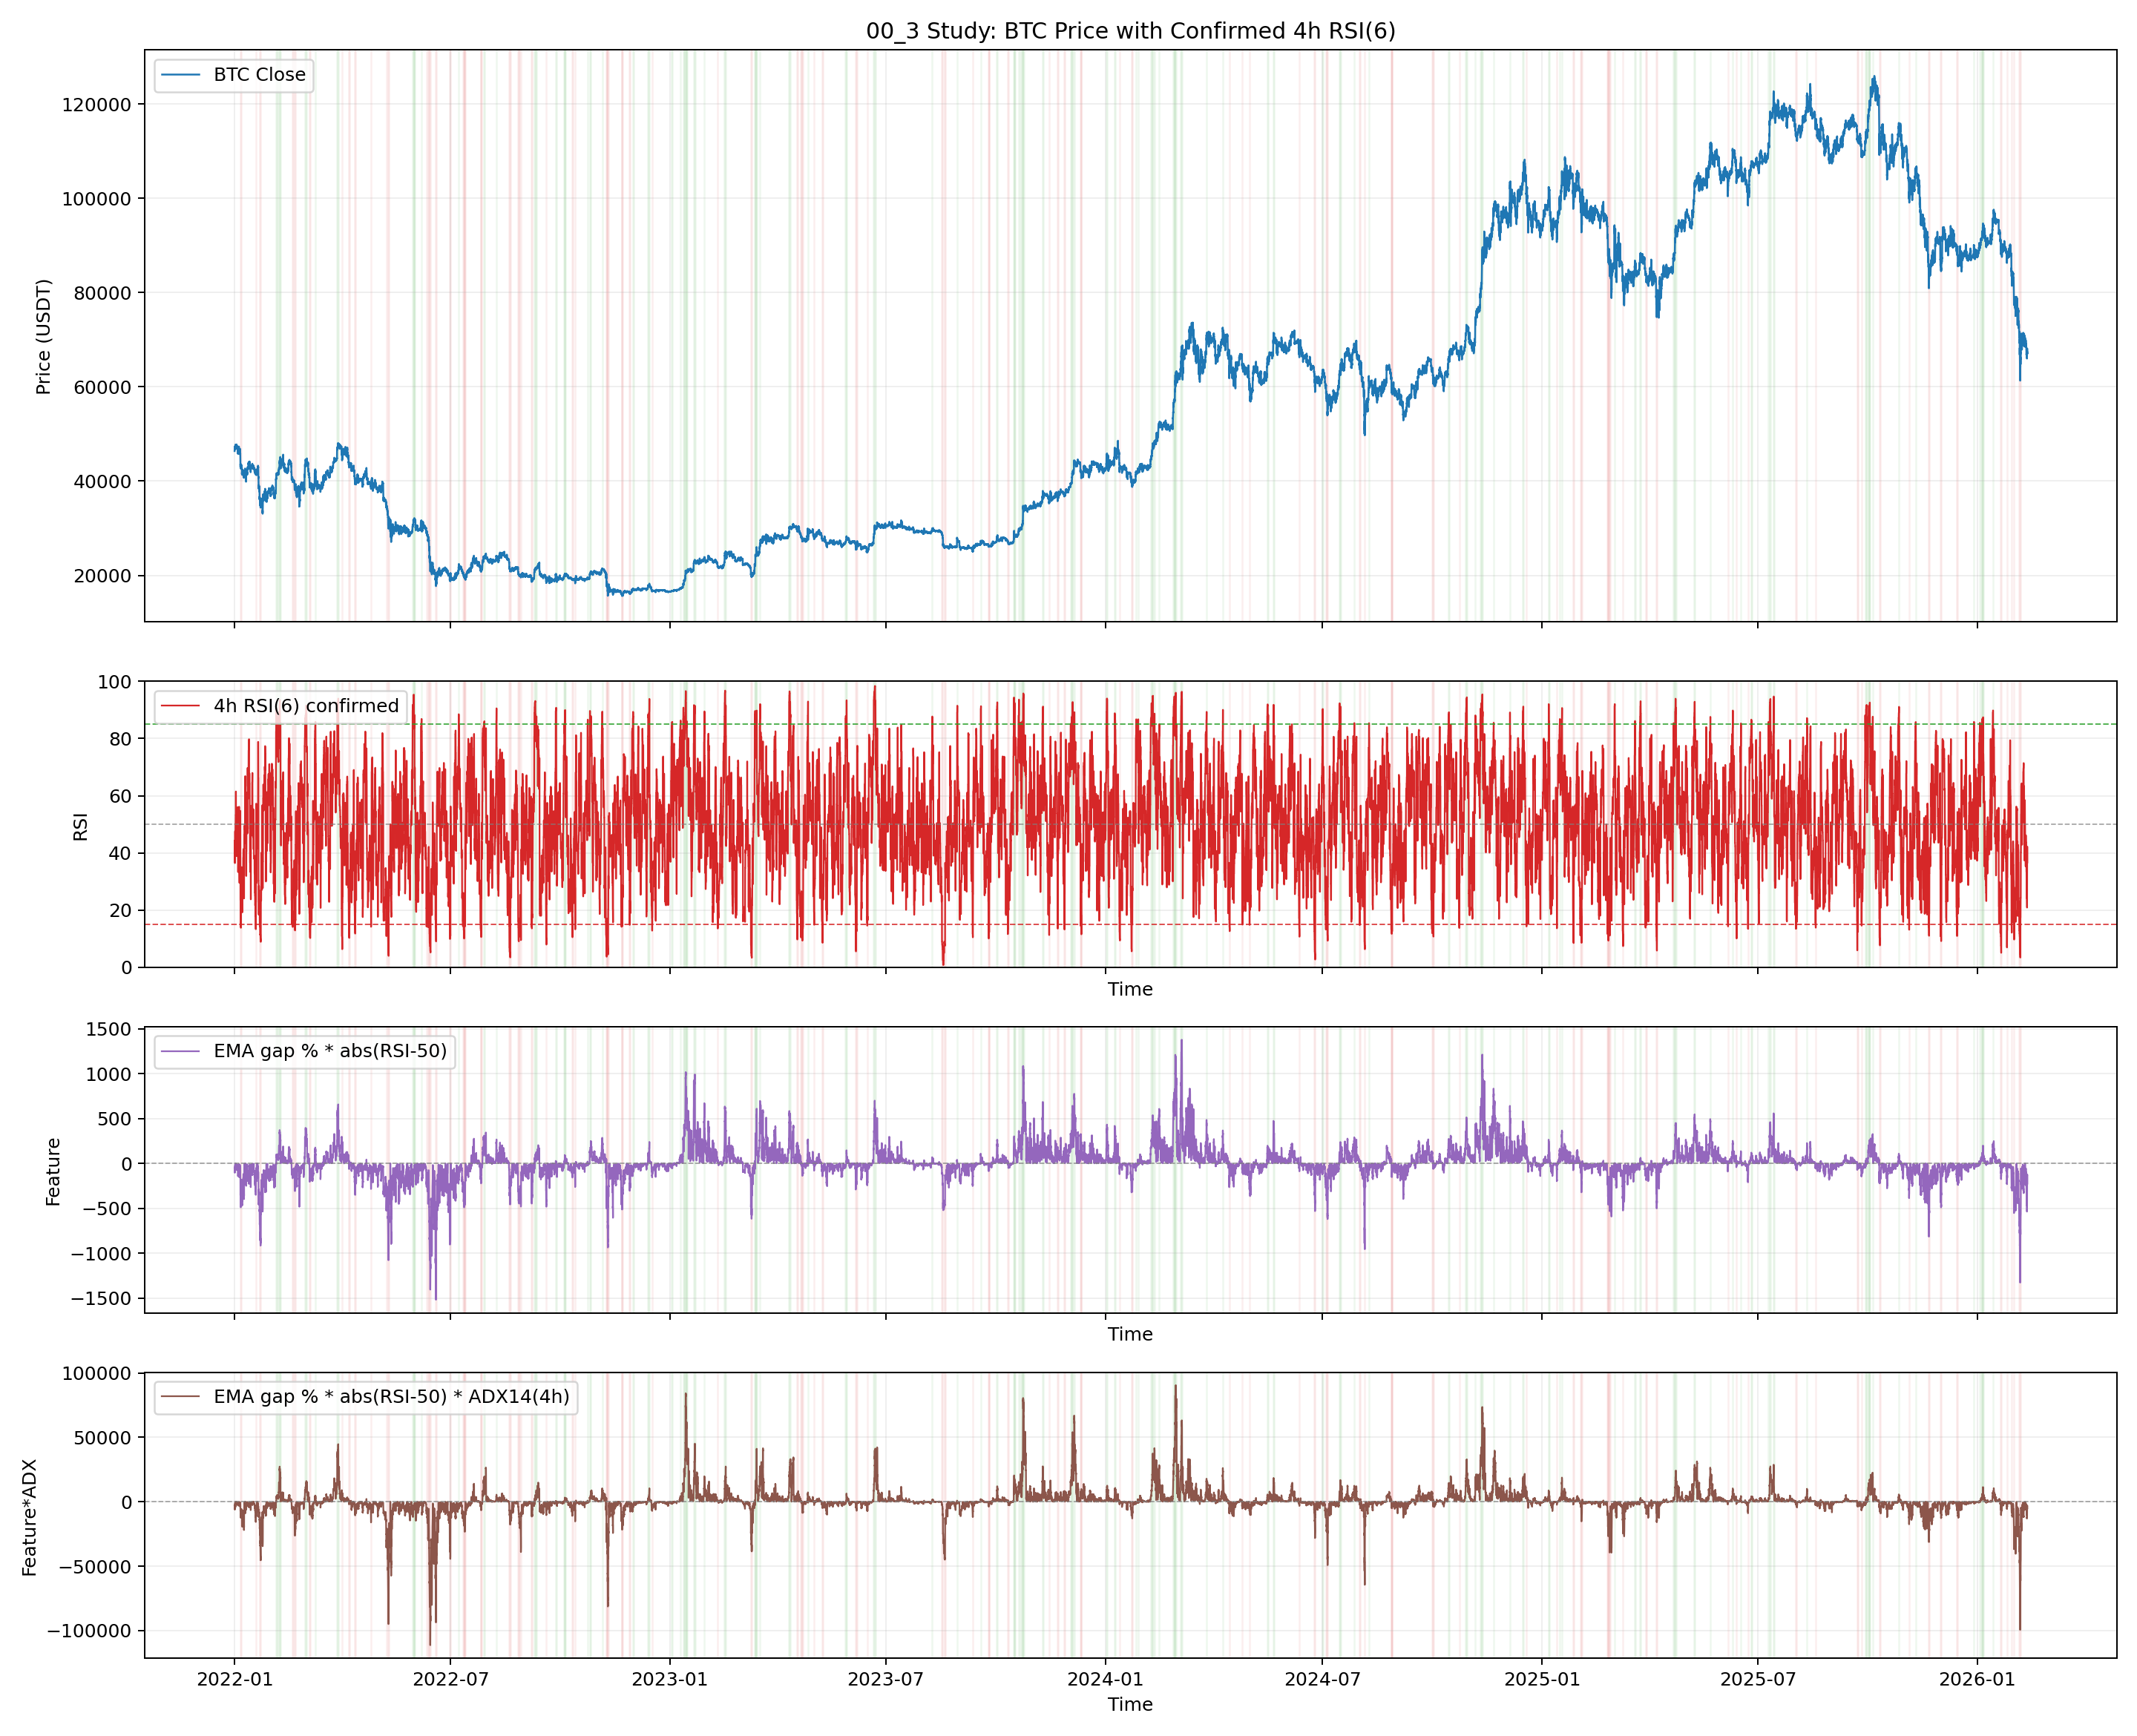

This figure's Python source:
from __future__ import annotations

import importlib.util
import sys
from pathlib import Path

import matplotlib.dates as mdates
import matplotlib.pyplot as plt
import numpy as np
import pandas as pd


BASE_002_PATH = Path("002_backtest_btcusdt.py")

OUT_BASE = "00_3_backtest_btcusdt_price_rsi6_4h"
OUT_PNG = Path(f"{OUT_BASE}.png")
OUT_MD = Path(f"{OUT_BASE}.md")
OUT_4H_CSV = Path(f"{OUT_BASE}_4h.csv")

RSI_PERIOD = 6
ADX_PERIOD = 14
PLOT_RESAMPLE = "30min"
RSI_LOW = 15.0
RSI_HIGH = 85.0


def load_module(alias: str, path: Path):
    if not path.exists():
        raise FileNotFoundError(f"Missing script: {path}")
    spec = importlib.util.spec_from_file_location(alias, path)
    if spec is None or spec.loader is None:
        raise RuntimeError(f"Cannot load module from: {path}")
    module = importlib.util.module_from_spec(spec)
    sys.modules[alias] = module
    spec.loader.exec_module(module)
    return module


def _fmt(v: float, digits: int = 4) -> str:
    if pd.isna(v):
        return "N/A"
    return f"{float(v):.{digits}f}"


def load_data_no_filter(base_module) -> tuple[pd.DataFrame, pd.DataFrame]:
    periods_1m = [("2022-01-01", "2024-12-31"), ("2025-01-01", base_module.BACKTEST_END)]
    periods_4h = [
        ("2021-07-01", "2021-12-31"),
        ("2022-01-01", "2024-12-31"),
        ("2025-01-01", base_module.BACKTEST_END),
    ]
    df_1m = base_module._load_cached_df(base_module.SYMBOL, "1m", periods_1m).sort_index()
    df_4h = base_module._load_cached_df(base_module.SYMBOL, "4h", periods_4h).sort_index()
    return df_1m, df_4h


def compute_rsi(series: pd.Series, period: int = 6) -> pd.Series:
    delta = series.diff()
    gain = delta.clip(lower=0.0)
    loss = -delta.clip(upper=0.0)

    avg_gain = gain.ewm(alpha=1 / period, adjust=False, min_periods=period).mean()
    avg_loss = loss.ewm(alpha=1 / period, adjust=False, min_periods=period).mean()

    rs = avg_gain / avg_loss.replace(0, np.nan)
    rsi = 100 - (100 / (1 + rs))

    rsi[(avg_loss == 0) & (avg_gain > 0)] = 100
    rsi[(avg_gain == 0) & (avg_loss > 0)] = 0
    rsi[(avg_gain == 0) & (avg_loss == 0)] = 50
    return rsi.fillna(50)


def compute_adx(df: pd.DataFrame, period: int = 14) -> pd.Series:
    high = df["high"].astype(float)
    low = df["low"].astype(float)
    close = df["close"].astype(float)

    tr1 = high - low
    tr2 = (high - close.shift(1)).abs()
    tr3 = (low - close.shift(1)).abs()
    tr = pd.concat([tr1, tr2, tr3], axis=1).max(axis=1)

    up_move = high - high.shift(1)
    down_move = low.shift(1) - low
    pos_dm = np.where((up_move > down_move) & (up_move > 0), up_move, 0.0)
    neg_dm = np.where((down_move > up_move) & (down_move > 0), down_move, 0.0)

    atr = tr.rolling(window=period).mean()
    plus_di = 100.0 * pd.Series(pos_dm, index=df.index).rolling(window=period).mean() / atr
    minus_di = 100.0 * pd.Series(neg_dm, index=df.index).rolling(window=period).mean() / atr
    dx = (100.0 * (plus_di - minus_di).abs() / (plus_di + minus_di)).abs()
    adx = dx.rolling(window=period).mean()
    return adx


def build_frames(df_1m: pd.DataFrame, df_4h: pd.DataFrame) -> tuple[pd.DataFrame, pd.DataFrame]:
    p4 = df_4h.copy()
    p4["ema200"] = p4["close"].ewm(span=200, adjust=False).mean().shift(1)
    p4["rsi6_raw"] = compute_rsi(p4["close"].astype(float), period=RSI_PERIOD)
    p4["rsi6_confirmed"] = p4["rsi6_raw"].shift(1)
    p4["adx14_raw"] = compute_adx(p4, period=ADX_PERIOD)
    p4["adx14_confirmed"] = p4["adx14_raw"].shift(1)
    p4["ema_gap_pct"] = ((p4["close"] - p4["ema200"]) / p4["ema200"] * 100.0).replace([np.inf, -np.inf], np.nan)
    p4["rsi50_abs_dev"] = (p4["rsi6_confirmed"] - 50.0).abs()
    p4["ema_rsi_mix_feature"] = p4["ema_gap_pct"] * p4["rsi50_abs_dev"]
    p4["ema_rsi_adx_mix_feature"] = p4["ema_rsi_mix_feature"] * p4["adx14_confirmed"]
    p4["next_ret_4h_pct"] = p4["close"].shift(-1) / p4["close"] - 1.0
    p4["next_ret_4h_pct"] = p4["next_ret_4h_pct"] * 100.0

    p1 = df_1m[["close"]].copy().astype(float)
    p1["timestamp_4h"] = p1.index.floor("4h")
    p1 = p1.merge(p4[["rsi6_confirmed", "ema200", "adx14_confirmed"]], left_on="timestamp_4h", right_index=True, how="left")
    p1.drop(columns=["timestamp_4h"], inplace=True)
    p1["rsi6_confirmed"] = p1["rsi6_confirmed"].ffill()
    p1["ema200"] = p1["ema200"].ffill()
    p1["adx14_confirmed"] = p1["adx14_confirmed"].ffill()
    p1.rename(columns={"close": "btc_close"}, inplace=True)
    p1["ema_gap_pct"] = ((p1["btc_close"] - p1["ema200"]) / p1["ema200"] * 100.0).replace([np.inf, -np.inf], np.nan)
    p1["rsi50_abs_dev"] = (p1["rsi6_confirmed"] - 50.0).abs()
    p1["ema_rsi_mix_feature"] = p1["ema_gap_pct"] * p1["rsi50_abs_dev"]
    p1["ema_rsi_adx_mix_feature"] = p1["ema_rsi_mix_feature"] * p1["adx14_confirmed"]

    return p1, p4


def summarize_4h(p4: pd.DataFrame) -> dict:
    t = p4[["close", "rsi6_confirmed", "next_ret_4h_pct"]].dropna().copy()
    if t.empty:
        return {
            "bars": 0,
            "rsi_mean": np.nan,
            "rsi_std": np.nan,
            "time_rsi_le_low_pct": np.nan,
            "time_rsi_ge_high_pct": np.nan,
            "next_ret_when_rsi_le_low": np.nan,
            "next_ret_when_rsi_ge_high": np.nan,
            "next_ret_when_between": np.nan,
        }

    low = t[t["rsi6_confirmed"] <= RSI_LOW]
    high = t[t["rsi6_confirmed"] >= RSI_HIGH]
    mid = t[(t["rsi6_confirmed"] > RSI_LOW) & (t["rsi6_confirmed"] < RSI_HIGH)]

    return {
        "bars": int(len(t)),
        "rsi_mean": float(t["rsi6_confirmed"].mean()),
        "rsi_std": float(t["rsi6_confirmed"].std(ddof=0)),
        "time_rsi_le_low_pct": float((t["rsi6_confirmed"] <= RSI_LOW).mean() * 100.0),
        "time_rsi_ge_high_pct": float((t["rsi6_confirmed"] >= RSI_HIGH).mean() * 100.0),
        "next_ret_when_rsi_le_low": float(low["next_ret_4h_pct"].mean()) if len(low) else np.nan,
        "next_ret_when_rsi_ge_high": float(high["next_ret_4h_pct"].mean()) if len(high) else np.nan,
        "next_ret_when_between": float(mid["next_ret_4h_pct"].mean()) if len(mid) else np.nan,
    }


def _extract_true_intervals(mask: pd.Series) -> list[tuple[pd.Timestamp, pd.Timestamp]]:
    if mask.empty:
        return []
    grp = (mask != mask.shift(1)).cumsum()
    intervals: list[tuple[pd.Timestamp, pd.Timestamp]] = []
    for _, seg in mask.groupby(grp):
        if not bool(seg.iloc[0]):
            continue
        intervals.append((seg.index[0], seg.index[-1]))
    return intervals


def save_plot(plot_df: pd.DataFrame):
    res = (
        plot_df[["btc_close", "rsi6_confirmed", "ema_rsi_mix_feature", "ema_rsi_adx_mix_feature"]]
        .resample(PLOT_RESAMPLE)
        .last()
        .dropna()
    )

    high_intervals = _extract_true_intervals(res["rsi6_confirmed"] >= RSI_HIGH)
    low_intervals = _extract_true_intervals(res["rsi6_confirmed"] <= RSI_LOW)

    fig, axes = plt.subplots(
        4,
        1,
        figsize=(16, 13),
        sharex=True,
        gridspec_kw={"height_ratios": [2.0, 1.0, 1.0, 1.0]},
    )
    ax_px, ax_rsi, ax_feat, ax_feat2 = axes

    for s, e in high_intervals:
        ax_px.axvspan(s, e, color="#2ca02c", alpha=0.08, zorder=0)
        ax_rsi.axvspan(s, e, color="#2ca02c", alpha=0.08, zorder=0)
        ax_feat.axvspan(s, e, color="#2ca02c", alpha=0.08, zorder=0)
        ax_feat2.axvspan(s, e, color="#2ca02c", alpha=0.08, zorder=0)
    for s, e in low_intervals:
        ax_px.axvspan(s, e, color="#d62728", alpha=0.08, zorder=0)
        ax_rsi.axvspan(s, e, color="#d62728", alpha=0.08, zorder=0)
        ax_feat.axvspan(s, e, color="#d62728", alpha=0.08, zorder=0)
        ax_feat2.axvspan(s, e, color="#d62728", alpha=0.08, zorder=0)

    ax_px.plot(res.index, res["btc_close"], color="#1f77b4", linewidth=1.0, label="BTC Close")
    ax_px.set_title("00_3 Study: BTC Price with Confirmed 4h RSI(6)")
    ax_px.set_ylabel("Price (USDT)")
    ax_px.grid(True, alpha=0.2)
    ax_px.legend(loc="upper left")

    ax_rsi.plot(res.index, res["rsi6_confirmed"], color="#d62728", linewidth=0.9, label="4h RSI(6) confirmed")
    ax_rsi.axhline(RSI_HIGH, color="#2ca02c", linestyle="--", linewidth=0.8, alpha=0.8)
    ax_rsi.axhline(50, color="#7f7f7f", linestyle="--", linewidth=0.7, alpha=0.7)
    ax_rsi.axhline(RSI_LOW, color="#d62728", linestyle="--", linewidth=0.8, alpha=0.8)
    ax_rsi.set_ylim(0, 100)
    ax_rsi.set_ylabel("RSI")
    ax_rsi.set_xlabel("Time")
    ax_rsi.grid(True, alpha=0.2)
    ax_rsi.legend(loc="upper left")

    ax_feat.plot(
        res.index,
        res["ema_rsi_mix_feature"],
        color="#9467bd",
        linewidth=0.9,
        label="EMA gap % * abs(RSI-50)",
    )
    ax_feat.axhline(0.0, color="#7f7f7f", linestyle="--", linewidth=0.7, alpha=0.7)
    ax_feat.set_ylabel("Feature")
    ax_feat.set_xlabel("Time")
    ax_feat.grid(True, alpha=0.2)
    ax_feat.legend(loc="upper left")

    ax_feat2.plot(
        res.index,
        res["ema_rsi_adx_mix_feature"],
        color="#8c564b",
        linewidth=0.9,
        label="EMA gap % * abs(RSI-50) * ADX14(4h)",
    )
    ax_feat2.axhline(0.0, color="#7f7f7f", linestyle="--", linewidth=0.7, alpha=0.7)
    ax_feat2.set_ylabel("Feature*ADX")
    ax_feat2.set_xlabel("Time")
    ax_feat2.grid(True, alpha=0.2)
    ax_feat2.legend(loc="upper left")

    ax_feat2.xaxis.set_major_locator(mdates.AutoDateLocator())
    ax_feat2.xaxis.set_major_formatter(mdates.DateFormatter("%Y-%m"))

    plt.tight_layout()
    plt.savefig(OUT_PNG, dpi=180)
    plt.close(fig)


def save_report(plot_df: pd.DataFrame, p4: pd.DataFrame, stats: dict):
    period_start = pd.to_datetime(plot_df.index.min()) if len(plot_df) else pd.NaT
    period_end = pd.to_datetime(plot_df.index.max()) if len(plot_df) else pd.NaT

    lines: list[str] = []
    lines.append("# 00_3 Study: 4h RSI(6) under BTC Price")
    lines.append("")
    lines.append("## Setup")
    lines.append("- Symbol: `BTCUSDT`")
    lines.append(f"- Data period: `{period_start}` ~ `{period_end}`")
    lines.append("- Data source: raw cached 1m/4h (no additional filtering)")
    lines.append("- RSI definition: Wilder-style `RSI(6)` on 4h close")
    lines.append(f"- Regime thresholds: low `<= {int(RSI_LOW)}`, high `>= {int(RSI_HIGH)}`")
    lines.append("- No-lookahead for display: `rsi6_confirmed = rsi6_raw.shift(1)`")
    lines.append("- Shading: RSI>=85 intervals = light green, RSI<=15 intervals = light red (all panels)")
    lines.append("- Added feature: `ema_rsi_mix_feature = ema_gap_pct * abs(rsi6_confirmed - 50)`")
    lines.append("- where `ema_gap_pct = (close - ema200) / ema200 * 100`")
    lines.append("- Added feature2: `ema_rsi_adx_mix_feature = ema_rsi_mix_feature * adx14_confirmed`")
    lines.append("- where `adx14_confirmed = adx14_raw.shift(1)` on 4h")
    lines.append("")
    lines.append("## 4h RSI Summary")
    lines.append(f"- Bars: `{int(stats['bars'])}`")
    lines.append(f"- Mean / Std: `{_fmt(stats['rsi_mean'])}` / `{_fmt(stats['rsi_std'])}`")
    lines.append(f"- Time RSI<={int(RSI_LOW)}: `{_fmt(stats['time_rsi_le_low_pct'])}%`")
    lines.append(f"- Time RSI>={int(RSI_HIGH)}: `{_fmt(stats['time_rsi_ge_high_pct'])}%`")
    lines.append("")
    lines.append("## Conditional Next 4h Return (for quick intuition)")
    lines.append(f"- Avg next 4h return when RSI<={int(RSI_LOW)}: `{_fmt(stats['next_ret_when_rsi_le_low'])}%`")
    lines.append(f"- Avg next 4h return when {int(RSI_LOW)}<RSI<{int(RSI_HIGH)}: `{_fmt(stats['next_ret_when_between'])}%`")
    lines.append(f"- Avg next 4h return when RSI>={int(RSI_HIGH)}: `{_fmt(stats['next_ret_when_rsi_ge_high'])}%`")
    lines.append("")
    f = plot_df["ema_rsi_mix_feature"].dropna()
    f2 = plot_df["ema_rsi_adx_mix_feature"].dropna()
    lines.append("## Feature Summary")
    lines.append("- Feature1 = `ema_gap_pct * abs(rsi6_confirmed - 50)`")
    lines.append(f"  - Mean / Std: `{_fmt(f.mean())}` / `{_fmt(f.std(ddof=0))}`")
    lines.append(f"  - P10 / P50 / P90: `{_fmt(f.quantile(0.10))}` / `{_fmt(f.quantile(0.50))}` / `{_fmt(f.quantile(0.90))}`")
    lines.append("- Feature2 = `Feature1 * adx14_confirmed`")
    lines.append(f"  - Mean / Std: `{_fmt(f2.mean())}` / `{_fmt(f2.std(ddof=0))}`")
    lines.append(f"  - P10 / P50 / P90: `{_fmt(f2.quantile(0.10))}` / `{_fmt(f2.quantile(0.50))}` / `{_fmt(f2.quantile(0.90))}`")
    lines.append("")
    lines.append("## Outputs")
    lines.append(f"- Plot: `{OUT_PNG}`")
    lines.append(f"- 4h data: `{OUT_4H_CSV}`")
    lines.append(f"- Report: `{OUT_MD}`")

    OUT_MD.write_text("\n".join(lines), encoding="utf-8")


def run():
    base_module = load_module("m002_00_3", BASE_002_PATH)

    df_1m, df_4h = load_data_no_filter(base_module)
    df_1m = df_1m[(df_1m.index >= base_module.BACKTEST_START) & (df_1m.index <= base_module.BACKTEST_END)].copy()

    plot_df, p4 = build_frames(df_1m, df_4h)
    if plot_df.empty:
        raise RuntimeError("Empty plot frame")

    save_plot(plot_df)

    out4 = p4[
        [
            "open",
            "high",
            "low",
            "close",
            "ema200",
            "ema_gap_pct",
            "rsi6_raw",
            "rsi6_confirmed",
            "rsi50_abs_dev",
            "adx14_raw",
            "adx14_confirmed",
            "ema_rsi_mix_feature",
            "ema_rsi_adx_mix_feature",
            "next_ret_4h_pct",
        ]
    ].copy()
    out4.to_csv(OUT_4H_CSV, index_label="timestamp")

    stats = summarize_4h(p4)
    save_report(plot_df, p4, stats)

    print(f"saved_plot={OUT_PNG}")
    print(f"saved_4h={OUT_4H_CSV}")
    print(f"saved_report={OUT_MD}")
    print(
        " ".join(
            [
                f"rsi_mean={_fmt(stats['rsi_mean'])}",
                f"rsi_le_{int(RSI_LOW)}_pct={_fmt(stats['time_rsi_le_low_pct'])}",
                f"rsi_ge_{int(RSI_HIGH)}_pct={_fmt(stats['time_rsi_ge_high_pct'])}",
            ]
        )
    )


if __name__ == "__main__":
    run()
